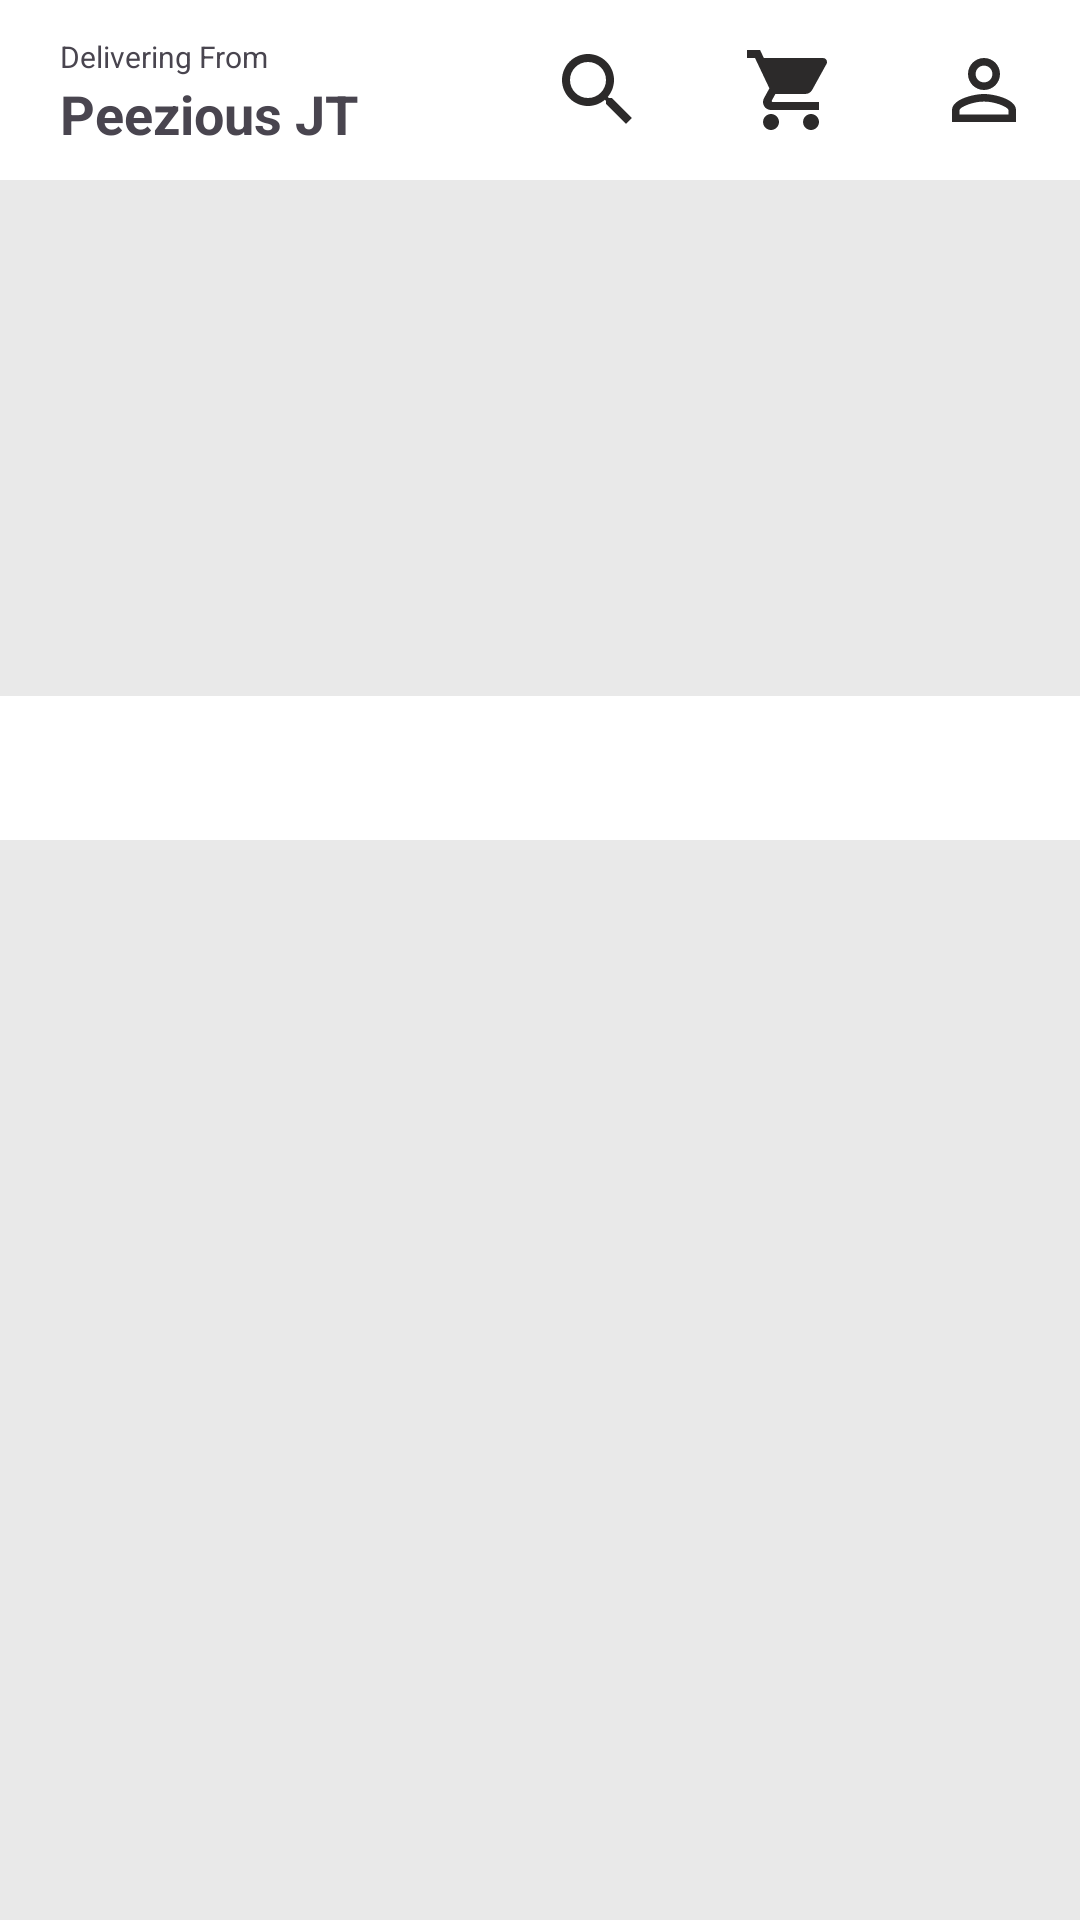

Produce the Android XML layout that renders to this screen, including the resource entries it uses.
<!-- AndroidManifest.xml: application theme Theme.Peezious -->
<!-- res/layout/activity_main.xml -->
<?xml version="1.0" encoding="utf-8"?>
<LinearLayout xmlns:android="http://schemas.android.com/apk/res/android"
    xmlns:app="http://schemas.android.com/apk/res-auto"
    xmlns:tools="http://schemas.android.com/tools"
    android:id="@+id/main"
    android:layout_width="match_parent"
    android:layout_height="match_parent"
    android:orientation="vertical"
    tools:context=".MainActivity"
    android:background="#e9e9e9">
 <LinearLayout
     android:layout_width="match_parent"
     android:layout_height="60dp"
     android:background="@color/white"
     android:orientation="horizontal">
  <LinearLayout
      android:layout_width="0dp"
      android:layout_height="match_parent"
      android:layout_weight="40"
      android:layout_marginTop="12dp"
   android:orientation="vertical">
   <TextView
       android:layout_width="wrap_content"
       android:layout_height="wrap_content"
       android:text="Delivering From"
       android:layout_marginLeft="20dp"
       android:textSize="10sp"
       android:layout_marginTop="0dp"
       />
   <TextView
       android:layout_width="wrap_content"
       android:layout_height="wrap_content"
       android:text="Peezious JT"
       android:layout_marginLeft="20dp"
       android:textStyle="bold"
       android:textSize="18sp"
       android:layout_marginTop="0dp"
       />

  </LinearLayout>

  <ImageButton
      android:layout_width="60dp"
      android:layout_height="60dp"
      android:id="@+id/searchButton"
      android:background="@color/white"
      android:src="@drawable/baseline_search_2423"
      android:layout_weight="1"/>
  <ImageButton
      android:layout_width="60dp"
      android:layout_height="60dp"
      android:id="@+id/cartButton"
      android:background="@color/white"
      android:src="@drawable/baseline_shopping_cart_2432"
      android:layout_weight="1"/>

  <ImageButton
      android:layout_width="60dp"
      android:layout_height="60dp"
      android:id="@+id/accountButton"
      android:background="@color/white"
      android:src="@drawable/baseline_person_outline_2432"
      android:layout_weight="1"/>



 </LinearLayout>

 <androidx.viewpager2.widget.ViewPager2
     android:id="@+id/carouselViewPager"
     android:layout_width="match_parent"
     android:layout_height="170dp"
     android:layout_marginBottom="2dp"/>

<com.google.android.material.tabs.TabLayout
    android:layout_width="match_parent"
    android:layout_height="wrap_content"
    android:id="@+id/tablayout"
    app:tabIndicatorColor="#bb0909"
    app:tabTextColor="@color/black"
    android:background="@color/white"
    app:tabSelectedTextColor="@color/black"/>

 <androidx.viewpager2.widget.ViewPager2
     android:layout_width="match_parent"
     android:layout_height="match_parent"
     android:id="@+id/viewpager"/>



</LinearLayout>
<!-- resources referenced by this layout -->
<resources>
  <!-- drawable baseline_person_outline_2432 (drawable) -->
  <vector xmlns:android="http://schemas.android.com/apk/res/android" android:height="32dp" android:tint="#2C2A2A" android:viewportHeight="24" android:viewportWidth="24" android:width="32dp">
        
      <path android:fillColor="@android:color/white" android:pathData="M12,5.9c1.16,0 2.1,0.94 2.1,2.1s-0.94,2.1 -2.1,2.1S9.9,9.16 9.9,8s0.94,-2.1 2.1,-2.1m0,9c2.97,0 6.1,1.46 6.1,2.1v1.1L5.9,18.1L5.9,17c0,-0.64 3.13,-2.1 6.1,-2.1M12,4C9.79,4 8,5.79 8,8s1.79,4 4,4 4,-1.79 4,-4 -1.79,-4 -4,-4zM12,13c-2.67,0 -8,1.34 -8,4v3h16v-3c0,-2.66 -5.33,-4 -8,-4z"/>
      
  </vector>
  <!-- drawable baseline_search_2423 (drawable) -->
  <vector xmlns:android="http://schemas.android.com/apk/res/android" android:height="32dp" android:tint="#2C2A2A" android:viewportHeight="24" android:viewportWidth="24" android:width="32dp">
        
      <path android:fillColor="@android:color/white" android:pathData="M15.5,14h-0.79l-0.28,-0.27C15.41,12.59 16,11.11 16,9.5 16,5.91 13.09,3 9.5,3S3,5.91 3,9.5 5.91,16 9.5,16c1.61,0 3.09,-0.59 4.23,-1.57l0.27,0.28v0.79l5,4.99L20.49,19l-4.99,-5zM9.5,14C7.01,14 5,11.99 5,9.5S7.01,5 9.5,5 14,7.01 14,9.5 11.99,14 9.5,14z"/>
      
  </vector>
  <!-- drawable baseline_shopping_cart_2432 (drawable) -->
  <vector xmlns:android="http://schemas.android.com/apk/res/android" android:height="32dp" android:tint="#2C2A2A" android:viewportHeight="24" android:viewportWidth="24" android:width="32dp">
        
      <path android:fillColor="@android:color/white" android:pathData="M7,18c-1.1,0 -1.99,0.9 -1.99,2S5.9,22 7,22s2,-0.9 2,-2 -0.9,-2 -2,-2zM1,2v2h2l3.6,7.59 -1.35,2.45c-0.16,0.28 -0.25,0.61 -0.25,0.96 0,1.1 0.9,2 2,2h12v-2L7.42,15c-0.14,0 -0.25,-0.11 -0.25,-0.25l0.03,-0.12 0.9,-1.63h7.45c0.75,0 1.41,-0.41 1.75,-1.03l3.58,-6.49c0.08,-0.14 0.12,-0.31 0.12,-0.48 0,-0.55 -0.45,-1 -1,-1L5.21,4l-0.94,-2L1,2zM17,18c-1.1,0 -1.99,0.9 -1.99,2s0.89,2 1.99,2 2,-0.9 2,-2 -0.9,-2 -2,-2z"/>
      
  </vector>
  <style name="Theme.Peezious" parent="Base.Theme.Peezious" />
  <style name="Base.Theme.Peezious" parent="Theme.Material3.DayNight.NoActionBar">
          
          
      </style>
  <!-- not gathered from this repository: default colours our renderer supplied (Android Studio template values) -->
  <color name="black">#FF000000</color>
  <color name="white">#FFFFFFFF</color>
</resources>
